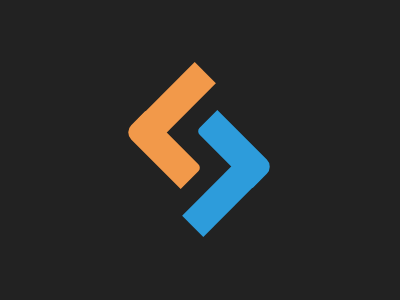

Write the HTML and CSS that draws this image.

<body bgcolor=#222><p a><p b><p c><p d><style>p{position:fixed;height:30;width:80}p[a],p[c]{transform:rotate(45deg)}p[b],p[d]{transform:rotate(-45deg)}p[a],p[b]{background:#F2994A}p[c],p[d]{background:#2D9CDB}p[a]{border-radius:0 5px 0 10px;top:119;left:123}p[b]{top:70;left:137}p[c]{border-radius:0 10px 0 5px;top:118;left:195}p[d]{top:167;left:181}